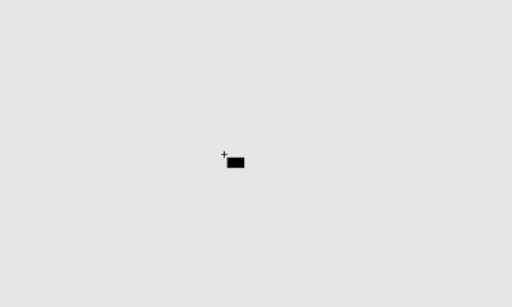
t = 0.00 s
t = 0.90 s: frame unchanged from t = 0.00 s, image omitted
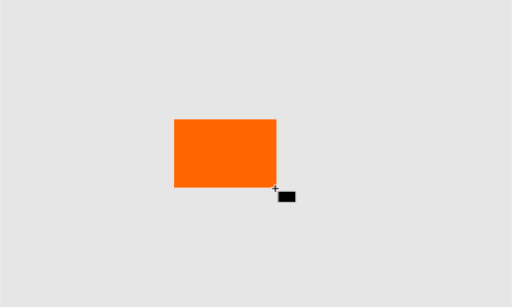
t = 1.95 s
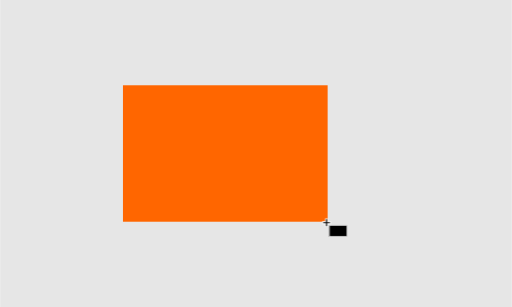
t = 2.70 s
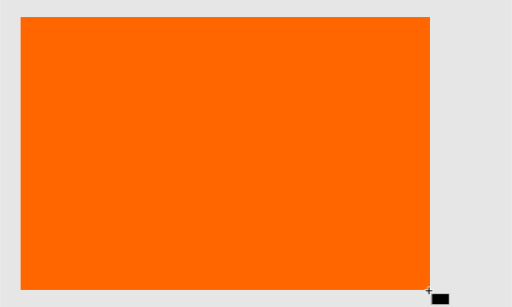
t = 4.20 s
t = 5.10 s: frame unchanged from t = 4.20 s, image omitted

The animated SVG that drew these frames (rendered in a browser with its animation timeline set to each time). Animation: 2 CSS @keyframes rules; one cycle of 6.00 s, repeats indefinitely.

<?xml version="1.0" encoding="UTF-8" standalone="no"?>
<!-- Created with Inkscape (http://www.inkscape.org/) -->

<svg
   width="150mm"
   height="90mm"
   viewBox="-50 -30 150 90"
   version="1.1"
   id="svg5"
   inkscape:version="1.2.2 (1:1.2.2+202212051551+b0a8486541)"
   sodipodi:docname="anim_create_rect.svg"
   xmlns:inkscape="http://www.inkscape.org/namespaces/inkscape"
   xmlns:sodipodi="http://sodipodi.sourceforge.net/DTD/sodipodi-0.dtd"
   xmlns="http://www.w3.org/2000/svg"
   xmlns:svg="http://www.w3.org/2000/svg">
  <sodipodi:namedview
     id="namedview7"
     pagecolor="#292929"
     bordercolor="#666666"
     borderopacity="1.0"
     inkscape:pageshadow="2"
     inkscape:pageopacity="0"
     inkscape:pagecheckerboard="0"
     inkscape:document-units="mm"
     showgrid="false"
     inkscape:showpageshadow="2"
     inkscape:deskcolor="#292929"
     inkscape:zoom="15.386644"
     inkscape:cx="61.839348"
     inkscape:cy="62.814219"
     inkscape:window-width="2289"
     inkscape:window-height="1226"
     inkscape:window-x="26"
     inkscape:window-y="23"
     inkscape:window-maximized="0"
     inkscape:current-layer="layer7" />
  <defs
     id="defs2">
    <filter
       style="color-interpolation-filters:sRGB"
       inkscape:label="Drop Shadow"
       id="filter9149"
       x="-0.05693791"
       y="-0.052466303"
       width="1.1375999"
       height="1.1267936">
      <feFlood
         flood-opacity="1"
         flood-color="rgb(0,0,0)"
         result="flood"
         id="feFlood9139" />
      <feComposite
         in="flood"
         in2="SourceGraphic"
         operator="in"
         result="composite1"
         id="feComposite9141" />
      <feGaussianBlur
         in="composite1"
         stdDeviation="0.1"
         result="blur"
         id="feGaussianBlur9143" />
      <feOffset
         dx="0.1"
         dy="0.1"
         result="offset"
         id="feOffset9145" />
      <feComposite
         in="SourceGraphic"
         in2="offset"
         operator="over"
         result="composite2"
         id="feComposite9147" />
    </filter>
    <filter
       style="color-interpolation-filters:sRGB;"
       inkscape:label="Drop Shadow"
       id="filter9368"
       x="-0.044893373"
       y="-0.068919839"
       width="1.1084923"
       height="1.1665563">
      <feFlood
         flood-opacity="1"
         flood-color="rgb(0,0,0)"
         result="flood"
         id="feFlood9358" />
      <feComposite
         in="flood"
         in2="SourceGraphic"
         operator="in"
         result="composite1"
         id="feComposite9360" />
      <feGaussianBlur
         in="composite1"
         stdDeviation="0.1"
         result="blur"
         id="feGaussianBlur9362" />
      <feOffset
         dx="0.1"
         dy="0.1"
         result="offset"
         id="feOffset9364" />
      <feComposite
         in="SourceGraphic"
         in2="offset"
         operator="over"
         result="composite2"
         id="feComposite9366" />
    </filter>
  </defs>

     <style>
@keyframes shape {
 0% { width: 0;  height: 0; x: 16px; y: 15px}
 20% { width: 0; height: 0; x: 16px; y: 15px}
 70% { width: 120px; height: 80px; x: -44px; y: -25px}
 100% { width: 120px; height: 80px; x: -44px; y: -25px}
}
@keyframes tooltip {
 0% { transform: translate(0); }
 20% { transform: translate(0); }
 70% { transform: translate(60px, 40px);}
 100% { transform: translate(60px, 40px);}
}
#g9374 {
    animation: tooltip 6s linear infinite;
}
#rect5869 {
    animation: shape 6s linear infinite;
}
     </style>
  <g
     inkscape:groupmode="layer"
     id="layer7"
     inkscape:label="Layer 4">
    <rect
       style="fill:#e6e6e6;stroke:none;stroke-width:0.529167;stroke-dasharray:none;paint-order:stroke fill markers;stop-color:#000000"
       id="rect6026"
       width="150"
       height="90"
       x="-50"
       y="-30"
       inkscape:label="canvas" />
    <rect
       style="fill:#ff6600;stroke:none;stroke-width:0.529169;stroke-dasharray:none;paint-order:stroke fill markers;stop-color:#000000"
       id="rect5869"
       width="0.1"
       height="0.1"
       x="16"
       y="15"
       inkscape:label="shape" />
    <g
       id="g9374"
       transform="translate(-5.4654868,-5.099318)">
      <g
         id="g9356"
         style="filter:url(#filter9368)">
        <rect
           style="fill:#ffffff;stroke:none;stroke-width:0.563762;stroke-dasharray:none;paint-order:stroke fill markers;stop-color:#000000"
           id="rect8729"
           width="5.3460007"
           height="3.4823065"
           x="16.396759"
           y="15.949659" />
        <rect
           style="fill:#000000;stroke:none;stroke-width:0.529167;stroke-dasharray:none;paint-order:stroke fill markers;stop-color:#000000"
           id="rect8457"
           width="4.9500275"
           height="3.0590966"
           x="16.594746"
           y="16.161264" />
      </g>
      <path
         id="rect9165"
         style="fill:#000000;stroke:#ffffff;stroke-width:0.529167;stroke-dasharray:none;paint-order:stroke fill markers;stop-color:#000000"
         d="m 15.515487,14.261127 v 0.838191 h -0.838192 v 0.334864 h 0.838192 v 0.838191 h 0.33538 v -0.838191 h 0.837675 v -0.334864 h -0.837675 v -0.838191 z" />
    </g>
  </g>
</svg>
